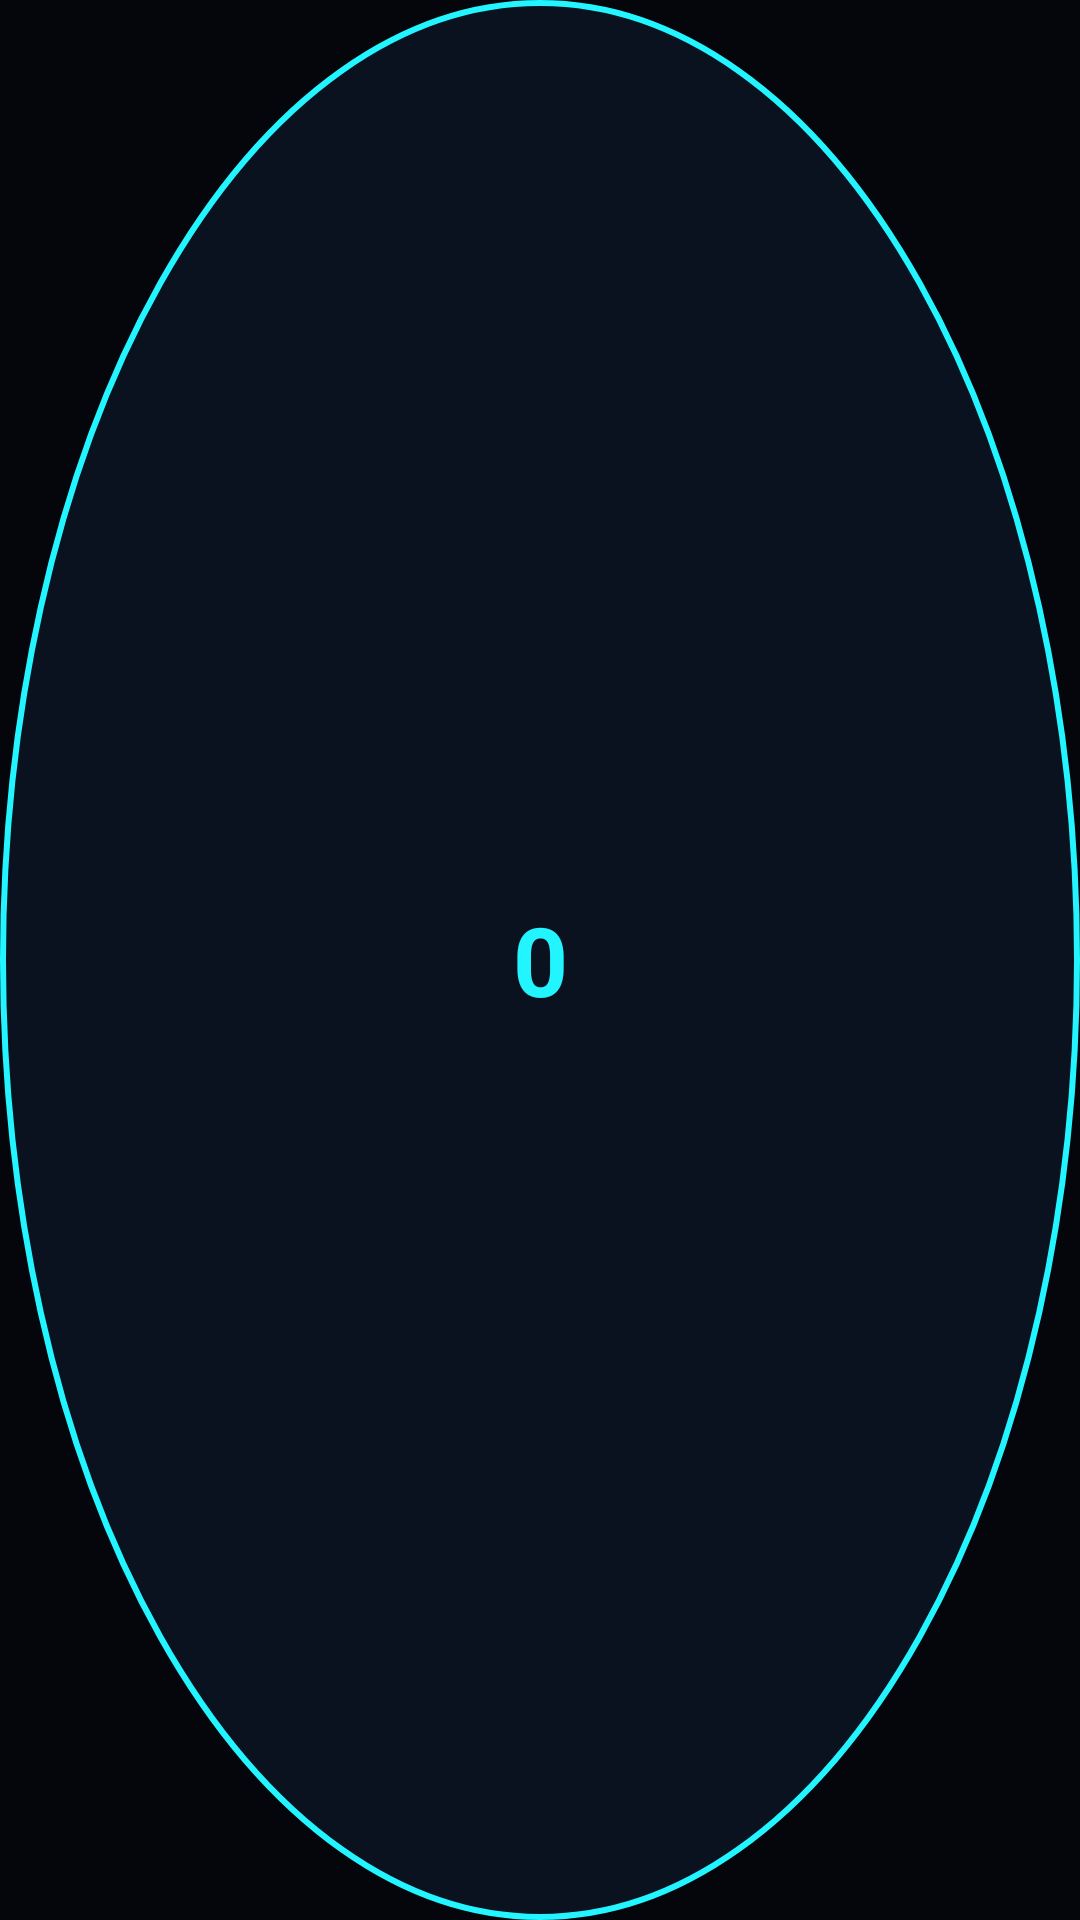

Layout XML and referenced resources for this Android screen:
<!-- AndroidManifest.xml: application theme NormalTheme -->
<!-- res/layout/overlay_bubble.xml -->
<?xml version="1.0" encoding="utf-8"?>
<FrameLayout xmlns:android="http://schemas.android.com/apk/res/android"
    android:layout_width="104dp"
    android:layout_height="104dp"
    android:background="@drawable/bubble_bg">

    <TextView
        android:id="@+id/bubble_count"
        android:layout_width="match_parent"
        android:layout_height="match_parent"
        android:gravity="center"
        android:text="0"
        android:textColor="#22F5FF"
        android:textSize="32sp"
        android:textStyle="bold" />

</FrameLayout>
<!-- resources referenced by this layout -->
<resources>
  <!-- drawable bubble_bg (drawable) -->
  <?xml version="1.0" encoding="utf-8"?>
  <shape xmlns:android="http://schemas.android.com/apk/res/android"
      android:shape="oval">
      <solid android:color="#F20B1220" />
      <stroke android:width="2dp" android:color="#22F5FF" />
  </shape>
  <style name="NormalTheme" parent="@android:style/Theme.Black.NoTitleBar">
          <item name="android:windowBackground">#04060C</item>
      </style>
</resources>
